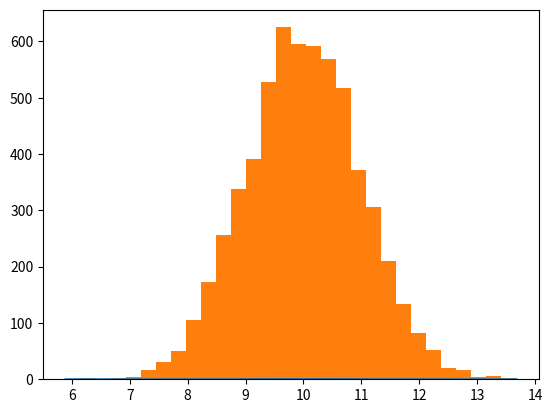

This chart was generated by the following Python code: (Note: this script raises an exception after producing the figure.)
#!/usr/bin/env python3
# coding=utf-8


import matplotlib.pyplot as plt
import numpy as np

loc = 10.0
scale = 1.0

data = np.random.normal(loc, scale, size=6000)

# http://blog.csdn.net/lanchunhui/article/details/50163669
# 高斯分布（Gaussian Distribution）的概率密度函数（probability density function）
x_data = np.linspace(data.min(), data.max())
plt.plot(x_data, 1. / (np.sqrt(2 * np.pi) * scale) * np.exp(-(x_data - loc) ** 2 / (2 * scale ** 2)))

count, bins, _ = plt.hist(data, 30, normed=True)
# plt.plot(bins, 1. / (np.sqrt(2 * np.pi) * scale) * np.exp(-(bins - loc) ** 2 / (2 * scale ** 2)))

plt.show()


# Build a vector of 10000 normal deviates with variance 0.5^2 and mean 2
mu, sigma = 2, 0.5
v = np.random.normal(mu, sigma, 5000)
# Plot a normalized histogram with 50 bins
plt.hist(v, bins=50, normed=1)  # matplotlib version (plot)

# Compute the histogram with numpy and then plot it
(n, bins) = np.histogram(v, bins=50, normed=True)  # NumPy version (no plot)
plt.plot(.5 * (bins[1:] + bins[:-1]), n)

plt.grid(True)

plt.show()
